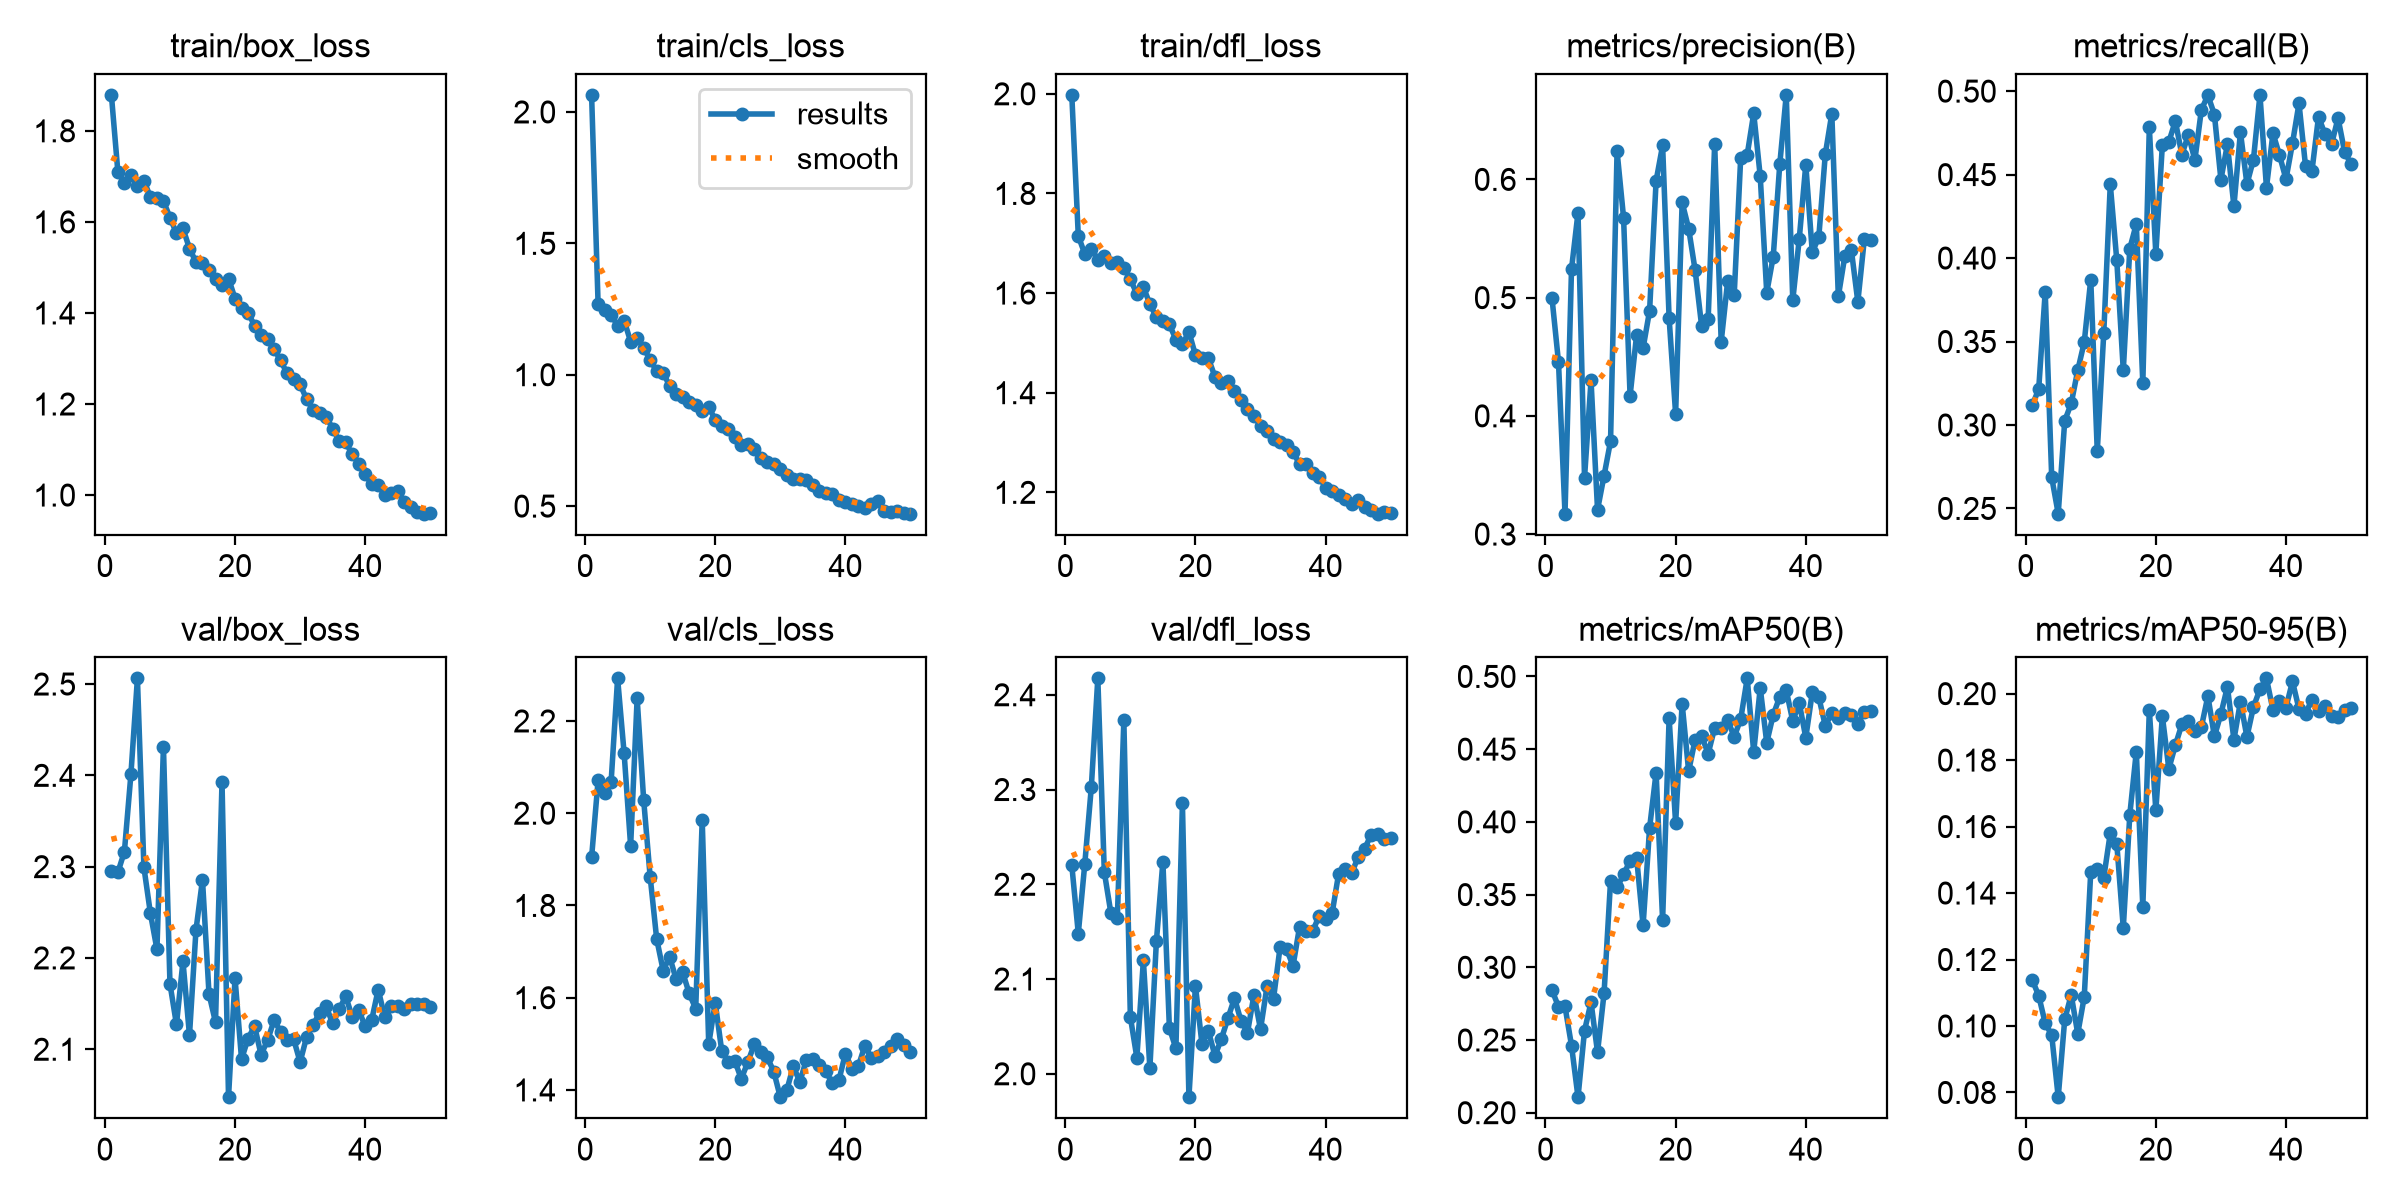

The data file committed next to this chart (first rows):
epoch, time, train/box_loss, train/cls_loss, train/dfl_loss, metrics/precision(B), metrics/recall(B), metrics/mAP50(B), metrics/mAP50-95(B), val/box_loss, val/cls_loss, val/dfl_loss, lr/pg0, lr/pg1, lr/pg2
1, 91.33, 1.879, 2.065, 1.998, 0.4997, 0.3118, 0.2843, 0.1139, 2.295, 1.904, 2.22, 0.003292, 0.003292, 0.07037
2, 184.4, 1.709, 1.269, 1.715, 0.4455, 0.3214, 0.2729, 0.1091, 2.294, 2.071, 2.148, 0.006619, 0.006619, 0.04037
3, 309.6, 1.685, 1.248, 1.678, 0.3172, 0.3798, 0.2731, 0.1008, 2.317, 2.043, 2.222, 0.009919, 0.009919, 0.01034
4, 444.2, 1.703, 1.229, 1.689, 0.5241, 0.2686, 0.2462, 0.09725, 2.401, 2.068, 2.302, 0.009912, 0.009912, 0.009912
5, 563.7, 1.678, 1.186, 1.667, 0.5719, 0.2469, 0.2107, 0.07857, 2.506, 2.292, 2.417, 0.009844, 0.009844, 0.009844
6, 679.1, 1.691, 1.206, 1.675, 0.3477, 0.3025, 0.2564, 0.102, 2.299, 2.13, 2.213, 0.009758, 0.009758, 0.009758
7, 795.3, 1.654, 1.126, 1.661, 0.4299, 0.3129, 0.276, 0.1093, 2.249, 1.929, 2.17, 0.009652, 0.009652, 0.009652
8, 909.3, 1.652, 1.14, 1.663, 0.3205, 0.3327, 0.2415, 0.09769, 2.21, 2.249, 2.164, 0.009529, 0.009529, 0.009529
9, 1022, 1.646, 1.103, 1.65, 0.3494, 0.3496, 0.282, 0.1087, 2.432, 2.029, 2.373, 0.009388, 0.009388, 0.009388
10, 1135, 1.61, 1.056, 1.628, 0.3786, 0.3871, 0.3595, 0.1464, 2.172, 1.862, 2.06, 0.009229, 0.009229, 0.009229
11, 1248, 1.575, 1.014, 1.598, 0.6238, 0.2842, 0.3549, 0.1472, 2.127, 1.728, 2.017, 0.009055, 0.009055, 0.009055
12, 2249, 1.586, 1.007, 1.612, 0.5676, 0.3551, 0.3638, 0.1447, 2.196, 1.659, 2.12, 0.008864, 0.008864, 0.008864
13, 2984, 1.541, 0.9576, 1.578, 0.4169, 0.4442, 0.3733, 0.158, 2.115, 1.688, 2.006, 0.008658, 0.008658, 0.008658
14, 3072, 1.512, 0.9255, 1.552, 0.4683, 0.3986, 0.3755, 0.1548, 2.231, 1.64, 2.14, 0.008439, 0.008439, 0.008439
15, 3163, 1.51, 0.9134, 1.545, 0.4573, 0.3327, 0.3287, 0.1295, 2.286, 1.655, 2.224, 0.008205, 0.008205, 0.008205
16, 3285, 1.495, 0.8947, 1.537, 0.4889, 0.4057, 0.3958, 0.1636, 2.161, 1.609, 2.048, 0.00796, 0.00796, 0.00796
17, 3410, 1.474, 0.8835, 1.507, 0.5988, 0.4204, 0.434, 0.1826, 2.13, 1.576, 2.027, 0.007702, 0.007702, 0.007702
18, 3525, 1.46, 0.8621, 1.497, 0.6288, 0.325, 0.3324, 0.1358, 2.393, 1.986, 2.285, 0.007435, 0.007435, 0.007435
19, 3634, 1.476, 0.8776, 1.522, 0.4825, 0.4783, 0.4714, 0.1951, 2.047, 1.499, 1.975, 0.007158, 0.007158, 0.007158
20, 3737, 1.432, 0.8284, 1.476, 0.4016, 0.4025, 0.3991, 0.1649, 2.178, 1.589, 2.093, 0.006872, 0.006872, 0.006872
21, 3843, 1.411, 0.8063, 1.47, 0.5805, 0.4676, 0.4813, 0.1933, 2.089, 1.484, 2.032, 0.00658, 0.00658, 0.00658
22, 3953, 1.401, 0.795, 1.469, 0.5585, 0.4696, 0.4348, 0.1774, 2.112, 1.461, 2.045, 0.006281, 0.006281, 0.006281
23, 4067, 1.372, 0.7644, 1.432, 0.5231, 0.482, 0.4566, 0.1845, 2.125, 1.463, 2.019, 0.005978, 0.005978, 0.005978
24, 4181, 1.351, 0.7333, 1.419, 0.4758, 0.4619, 0.4589, 0.1908, 2.094, 1.424, 2.037, 0.00567, 0.00567, 0.00567
25, 4293, 1.343, 0.7349, 1.423, 0.482, 0.4738, 0.4469, 0.1918, 2.11, 1.46, 2.059, 0.005361, 0.005361, 0.005361
26, 4404, 1.321, 0.7177, 1.404, 0.6301, 0.4587, 0.4646, 0.1886, 2.132, 1.499, 2.08, 0.00505, 0.00505, 0.00505
27, 6428, 1.296, 0.6834, 1.384, 0.4627, 0.4888, 0.4645, 0.1899, 2.119, 1.482, 2.056, 0.004739, 0.004739, 0.004739
28, 7125, 1.267, 0.6662, 1.368, 0.5141, 0.4975, 0.4701, 0.1993, 2.11, 1.471, 2.043, 0.00443, 0.00443, 0.00443
29, 7213, 1.255, 0.6597, 1.354, 0.5021, 0.486, 0.4585, 0.1871, 2.111, 1.44, 2.084, 0.004122, 0.004122, 0.004122
30, 7301, 1.243, 0.6425, 1.333, 0.6184, 0.447, 0.4707, 0.1939, 2.086, 1.384, 2.047, 0.003819, 0.003819, 0.003819
31, 7400, 1.211, 0.6175, 1.323, 0.6209, 0.4681, 0.4987, 0.2021, 2.113, 1.4, 2.092, 0.00352, 0.00352, 0.00352
32, 7520, 1.187, 0.6022, 1.308, 0.6559, 0.431, 0.448, 0.1861, 2.127, 1.452, 2.079, 0.003228, 0.003228, 0.003228
33, 7633, 1.18, 0.6031, 1.302, 0.6027, 0.4755, 0.4922, 0.1976, 2.14, 1.417, 2.133, 0.002942, 0.002942, 0.002942
34, 7740, 1.172, 0.6002, 1.295, 0.5042, 0.4443, 0.4544, 0.187, 2.147, 1.466, 2.131, 0.002665, 0.002665, 0.002665
35, 7845, 1.146, 0.5811, 1.28, 0.5347, 0.459, 0.4737, 0.196, 2.128, 1.468, 2.114, 0.002398, 0.002398, 0.002398
36, 7937, 1.119, 0.5561, 1.257, 0.6126, 0.4978, 0.4859, 0.2013, 2.144, 1.454, 2.155, 0.00214, 0.00214, 0.00214
37, 8061, 1.116, 0.551, 1.257, 0.6715, 0.4422, 0.4904, 0.2046, 2.158, 1.44, 2.151, 0.001895, 0.001895, 0.001895
38, 8186, 1.09, 0.5452, 1.239, 0.4977, 0.4748, 0.4694, 0.1951, 2.136, 1.415, 2.15, 0.001661, 0.001661, 0.001661
39, 8297, 1.069, 0.5235, 1.232, 0.5498, 0.4617, 0.4818, 0.1979, 2.143, 1.421, 2.166, 0.001442, 0.001442, 0.001442
40, 8403, 1.046, 0.5169, 1.209, 0.6125, 0.4472, 0.4579, 0.1958, 2.125, 1.479, 2.163, 0.001236, 0.001236, 0.001236
41, 8510, 1.024, 0.508, 1.203, 0.5384, 0.4688, 0.4891, 0.2037, 2.132, 1.446, 2.169, 0.001045, 0.001045, 0.001045
42, 8619, 1.022, 0.5013, 1.195, 0.5512, 0.4926, 0.4858, 0.1953, 2.165, 1.452, 2.211, 0.0008706, 0.0008706, 0.0008706
43, 8728, 0.9997, 0.4944, 1.186, 0.6213, 0.4553, 0.466, 0.194, 2.135, 1.496, 2.216, 0.0007123, 0.0007123, 0.0007123
44, 8836, 1.004, 0.5069, 1.176, 0.6555, 0.4524, 0.4749, 0.1982, 2.147, 1.469, 2.211, 0.0005711, 0.0005711, 0.0005711
45, 8945, 1.008, 0.5183, 1.185, 0.501, 0.4847, 0.4714, 0.1949, 2.148, 1.473, 2.229, 0.0004476, 0.0004476, 0.0004476
46, 9463, 0.984, 0.483, 1.172, 0.5352, 0.4741, 0.4752, 0.1963, 2.144, 1.483, 2.238, 0.0003423, 0.0003423, 0.0003423
47, 10594, 0.973, 0.4776, 1.165, 0.5404, 0.4682, 0.4736, 0.1934, 2.15, 1.496, 2.252, 0.0002555, 0.0002555, 0.0002555
48, 12214, 0.9631, 0.4806, 1.157, 0.4964, 0.4838, 0.4676, 0.193, 2.15, 1.51, 2.253, 0.0001877, 0.0001877, 0.0001877
49, 12301, 0.9591, 0.474, 1.16, 0.5496, 0.4638, 0.4755, 0.1951, 2.15, 1.497, 2.248, 0.000139, 0.000139, 0.000139
50, 12386, 0.9601, 0.4711, 1.159, 0.5489, 0.4562, 0.4759, 0.1956, 2.146, 1.483, 2.249, 0.0001098, 0.0001098, 0.0001098
